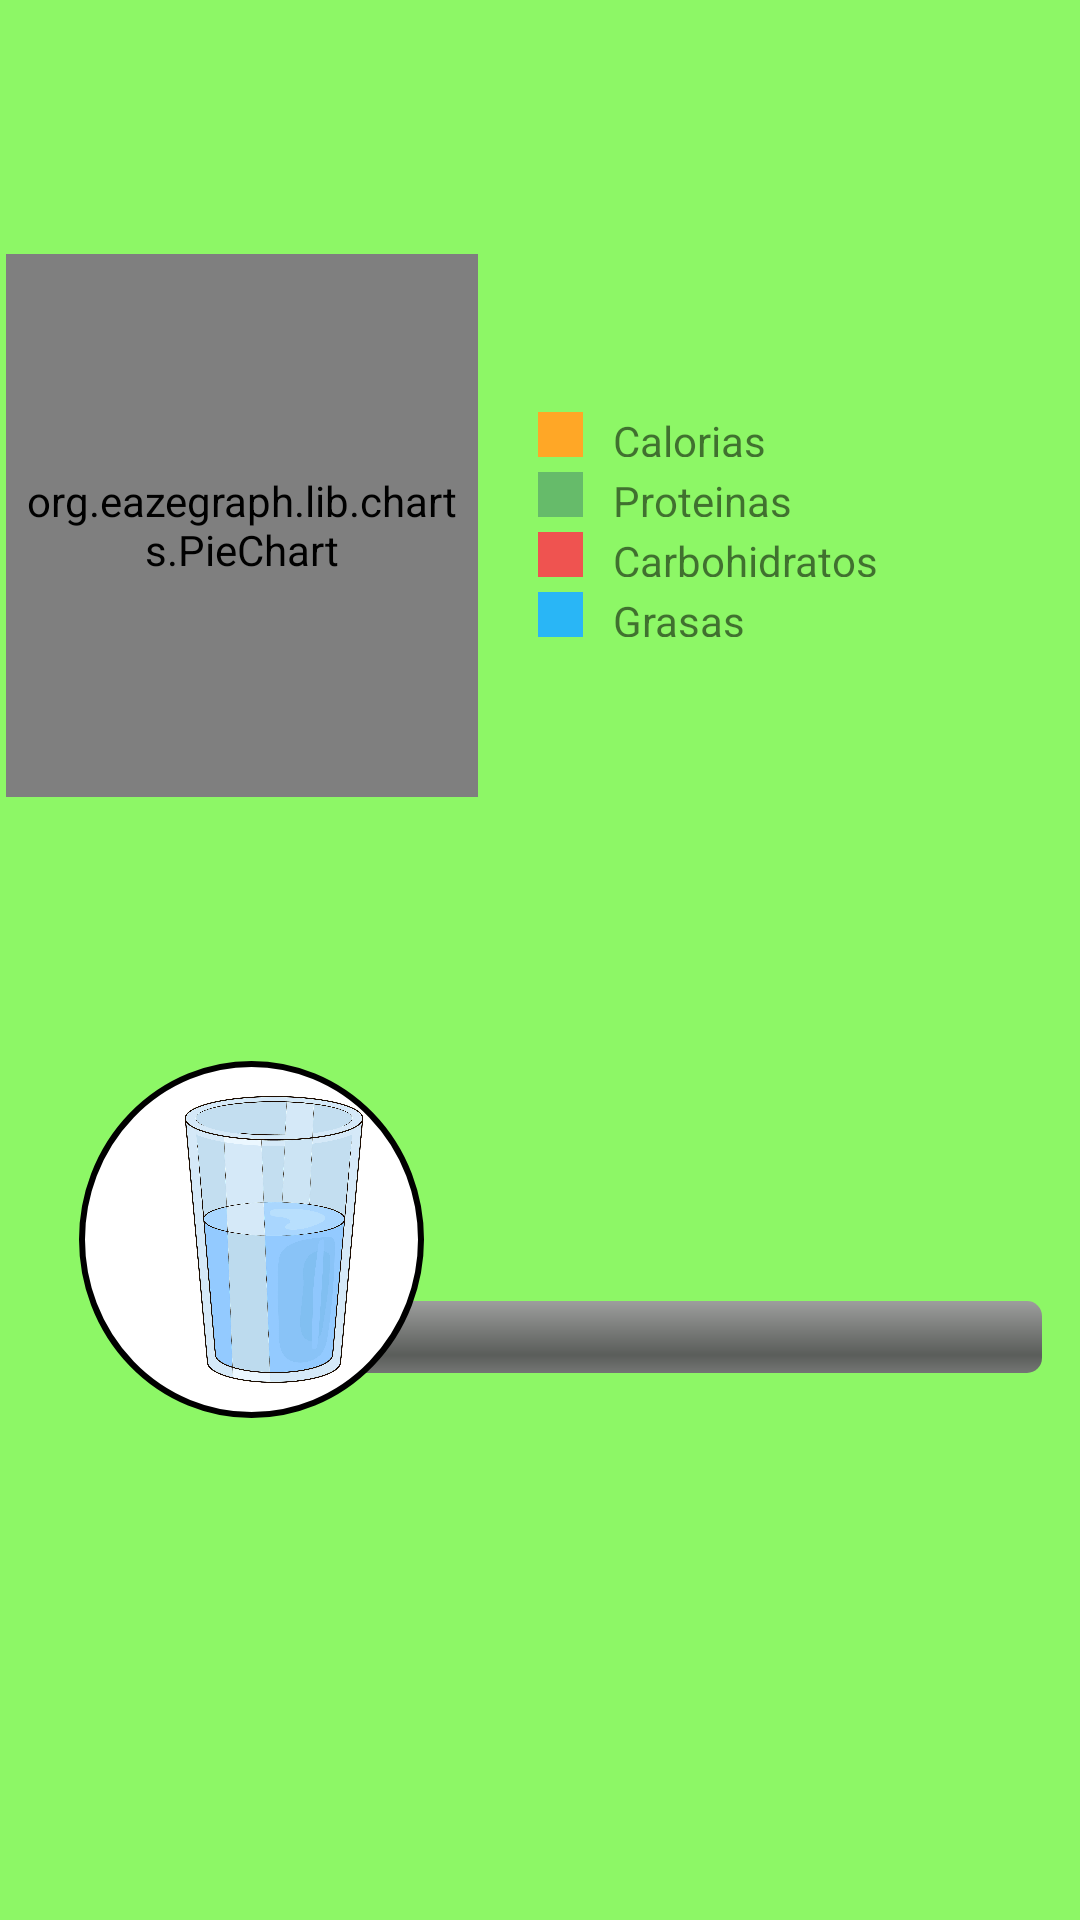

Reconstruct the res/layout file that produces this screen, plus the resources it refers to.
<!-- AndroidManifest.xml: application theme Theme.Blablafit -->
<!-- res/layout/fragment_dades_personals.xml -->
<?xml version="1.0" encoding="utf-8"?>
<RelativeLayout
    xmlns:android="http://schemas.android.com/apk/res/android"
    xmlns:app="http://schemas.android.com/apk/res-auto"
    xmlns:tools="http://schemas.android.com/tools"
    android:layout_width="match_parent"
    android:layout_height="match_parent"
    android:background="@color/color_white"
    tools:context=".fragmentsApp.DadesPersonals">

    
    

    <androidx.constraintlayout.widget.ConstraintLayout
        android:layout_width="match_parent"
        android:layout_height="match_parent"
        android:layout_weight="1"
        android:background="@color/blablafit">

        <LinearLayout
            android:id="@+id/linearLayout"
            android:layout_width="388dp"
            android:layout_height="223dp"
            android:gravity="center"
            android:orientation="horizontal"
            android:weightSum="2"
            app:layout_constraintBottom_toBottomOf="parent"
            app:layout_constraintEnd_toEndOf="parent"
            app:layout_constraintHorizontal_bias="0.478"
            app:layout_constraintStart_toStartOf="parent"
            app:layout_constraintTop_toTopOf="parent"
            app:layout_constraintVertical_bias="0.153">

            

            
            

            <org.eazegraph.lib.charts.PieChart
                android:id="@+id/piechart"
                android:layout_width="75dp"
                android:layout_height="181dp"
                android:layout_marginLeft="15dp"
                android:layout_marginTop="15dp"
                android:layout_marginBottom="15dp"
                android:layout_weight="1"
                android:padding="6dp"

                />

            <LinearLayout
                android:layout_width="wrap_content"
                android:layout_height="192dp"
                android:layout_marginLeft="20dp"
                android:layout_weight="1"
                android:gravity="center_vertical"
                android:orientation="vertical">

                <LinearLayout
                    android:layout_width="match_parent"
                    android:layout_height="15dp"
                    android:layout_gravity="center_vertical">

                    
                    <View
                        android:layout_width="15dp"
                        android:layout_height="match_parent"
                        android:background="@color/Calorias" />

                    
                    <TextView
                        android:layout_width="wrap_content"
                        android:layout_height="wrap_content"
                        android:paddingLeft="10dp"
                        android:text="@string/calorias" />

                </LinearLayout>

                
                <LinearLayout
                    android:layout_width="match_parent"
                    android:layout_height="15dp"
                    android:layout_gravity="center_vertical"
                    android:layout_marginTop="5dp">

                    
                    <View
                        android:layout_width="15dp"
                        android:layout_height="match_parent"
                        android:background="@color/Proteinas" />

                    
                    <TextView
                        android:layout_width="wrap_content"
                        android:layout_height="wrap_content"
                        android:paddingLeft="10dp"
                        android:text="@string/proteinas" />

                </LinearLayout>

                
                <LinearLayout
                    android:layout_width="match_parent"
                    android:layout_height="15dp"
                    android:layout_gravity="center_vertical"
                    android:layout_marginTop="5dp">

                    
                    <View
                        android:layout_width="15dp"
                        android:layout_height="match_parent"
                        android:background="@color/Carbohidratos" />

                    
                    <TextView
                        android:layout_width="wrap_content"
                        android:layout_height="wrap_content"
                        android:paddingLeft="10dp"
                        android:text="@string/carbohidratos" />

                </LinearLayout>

                
                <LinearLayout
                    android:layout_width="match_parent"
                    android:layout_height="15dp"
                    android:layout_gravity="center_vertical"
                    android:layout_marginTop="5dp">

                    
                    <View
                        android:layout_width="15dp"
                        android:layout_height="match_parent"
                        android:background="@color/Grasas" />

                    
                    <TextView
                        android:layout_width="wrap_content"
                        android:layout_height="wrap_content"
                        android:paddingLeft="10dp"
                        android:text="@string/grasas" />

                </LinearLayout>

            </LinearLayout>

        </LinearLayout>

        <ProgressBar
            android:id="@+id/indicador"
            style="@android:style/Widget.ProgressBar.Horizontal"
            android:layout_width="237dp"
            android:layout_height="24dp"
            android:layout_marginStart="84dp"
            android:minHeight="24dp"
            android:progressTint="#49C5FB"
            app:layout_constraintBottom_toBottomOf="parent"
            app:layout_constraintEnd_toEndOf="parent"
            app:layout_constraintHorizontal_bias="0.0"
            app:layout_constraintStart_toStartOf="@+id/agua"
            app:layout_constraintTop_toTopOf="parent"
            app:layout_constraintVertical_bias="0.704"
            tools:progress="50"
            android:max="100"/>

        <ImageView
            android:id="@+id/agua"
            android:layout_width="115dp"
            android:layout_height="119dp"
            android:onClick="clicked"
            android:background="@drawable/forma_circular"
            android:src="@drawable/imagen_vaso"
            app:layout_constraintBottom_toBottomOf="parent"
            app:layout_constraintEnd_toEndOf="parent"
            app:layout_constraintHorizontal_bias="0.108"
            app:layout_constraintStart_toStartOf="parent"
            app:layout_constraintTop_toTopOf="parent"
            app:layout_constraintVertical_bias="0.679" />
    </androidx.constraintlayout.widget.ConstraintLayout>

</RelativeLayout>
<!-- resources referenced by this layout -->
<resources>
  <color name="Calorias">#FFA726</color>
  <color name="Carbohidratos">#EF5350</color>
  <color name="Grasas">#29B6F6</color>
  <color name="Proteinas">#66BB6A</color>
  <color name="blablafit">#8DF766</color>
  <color name="color_white">#ededf2</color>
  <!-- drawable forma_circular (drawable) -->
  <?xml version="1.0" encoding="utf-8"?>
  <shape
      xmlns:android="http://schemas.android.com/apk/res/android"
      android:shape="oval">
  
      <stroke android:width="2sp"
          android:color="@color/black"/>
      <solid
          android:color="#FFFF"/>
  
      <padding
          android:bottom="10sp"
          android:left="25sp"
          android:right="10sp"
          android:top="10sp"/>
  
      <size
          android:width="200dp"
          android:height="200dp"/>
  </shape>
  <!-- drawable imagen_vaso: png bitmap (drawable, 136780 bytes) -->
  <string name="calorias">Calorias</string>
  <string name="carbohidratos">Carbohidratos</string>
  <string name="grasas">Grasas</string>
  <string name="proteinas">Proteinas</string>
  <style name="Theme.Blablafit" parent="Theme.MaterialComponents.DayNight.DarkActionBar">
          
          <item name="colorPrimary">@color/toolbar</item>
          <item name="colorPrimaryVariant">@color/purple_700</item>
          <item name="colorOnPrimary">@color/white</item>
          
          <item name="colorSecondary">@color/teal_200</item>
          <item name="colorSecondaryVariant">@color/teal_700</item>
          <item name="colorOnSecondary">@color/toolbar</item>
          
          
      </style>
  <color name="black">#FF000000</color>
  <color name="toolbar">#52913B</color>
  <color name="purple_700">#FF3700B3</color>
  <color name="white">#FFFFFFFF</color>
  <color name="teal_200">#FF03DAC5</color>
  <color name="teal_700">#FF018786</color>
</resources>
